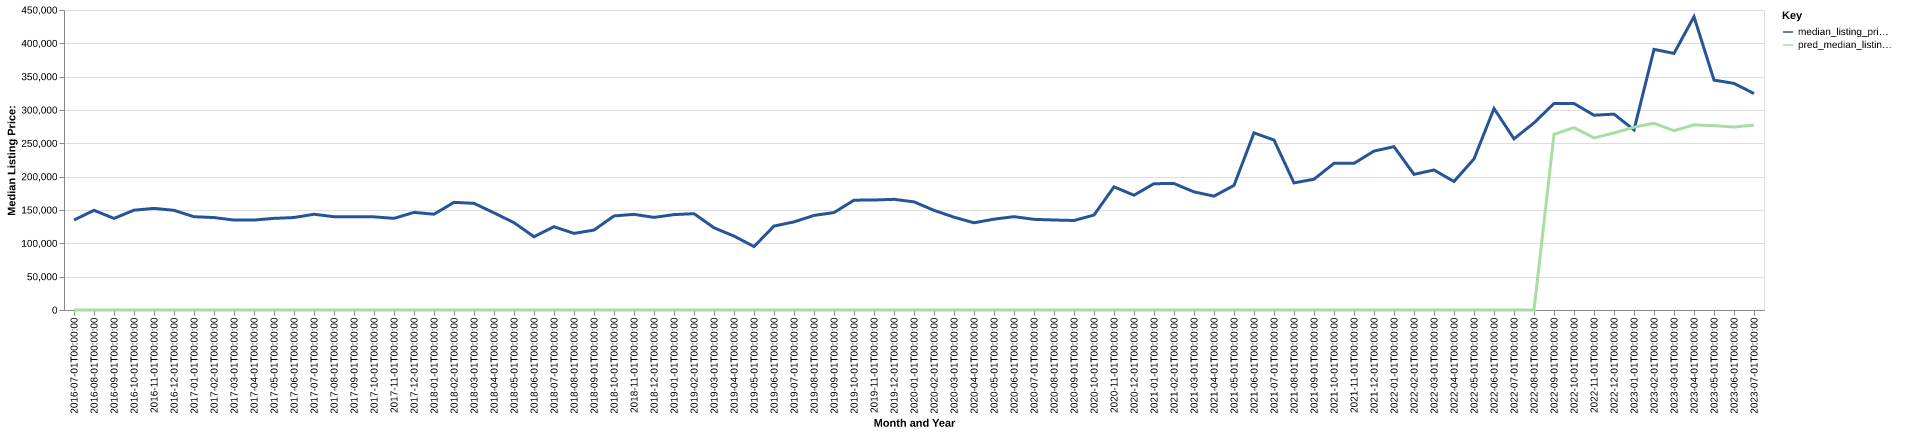

The table this chart was drawn from, first rows:
date, time_idx, median_listing_price, thirty_year_interest_rate_five, month, county_name, active_listing_count, median_days_on_market, pred_median_listing_price, month_year
2016-07-01, 0, 134950, 3.72, 7, carroll, ky, 31.0, 90.0, 0, Jul-2016
2016-08-01, 1, 149500, 3.73, 8, carroll, ky, 34.0, 64.0, 0, Aug-2016
2016-09-01, 2, 137400, 3.66, 9, carroll, ky, 36.0, 64.0, 0, Sep-2016
2016-10-01, 3, 149700, 3.64, 10, carroll, ky, 38.0, 72.0, 0, Oct-2016
2016-11-01, 4, 152450, 3.66, 11, carroll, ky, 45.0, 73.0, 0, Nov-2016
2016-12-01, 5, 149500, 3.48, 12, carroll, ky, 53.0, 87.0, 0, Dec-2016
2017-01-01, 6, 139900, 3.45, 1, carroll, ky, 46.0, 112.0, 0, Jan-2017
2017-02-01, 7, 138650, 3.5, 2, carroll, ky, 46.0, 126.0, 0, Feb-2017
2017-03-01, 8, 134900, 3.52, 3, carroll, ky, 50.0, 126.0, 0, Mar-2017
2017-04-01, 9, 134900, 4.03, 4, carroll, ky, 54.0, 85.0, 0, Apr-2017
2017-05-01, 10, 137450, 4.32, 5, carroll, ky, 56.0, 86.0, 0, May-2017
2017-06-01, 11, 138700, 4.2, 6, carroll, ky, 54.0, 105.0, 0, Jun-2017
2017-07-01, 12, 143650, 4.19, 7, carroll, ky, 52.0, 110.0, 0, Jul-2017
2017-08-01, 13, 139925, 4.3, 8, carroll, ky, 55.0, 122.0, 0, Aug-2017
2017-09-01, 14, 139950, 4.1, 9, carroll, ky, 54.0, 124.0, 0, Sep-2017
2017-10-01, 15, 139700, 4.05, 10, carroll, ky, 55.0, 109.0, 0, Oct-2017
2017-11-01, 16, 137450, 3.94, 11, carroll, ky, 55.0, 107.0, 0, Nov-2017
2017-12-01, 17, 146400, 4.03, 12, carroll, ky, 50.0, 93.0, 0, Dec-2017
2018-01-01, 18, 143700, 3.93, 1, carroll, ky, 45.0, 105.0, 0, Jan-2018
2018-02-01, 19, 161450, 3.83, 2, carroll, ky, 42.0, 117.0, 0, Feb-2018
2018-03-01, 20, 160000, 3.94, 3, carroll, ky, 44.0, 128.0, 0, Mar-2018
2018-04-01, 21, 145700, 3.95, 4, carroll, ky, 40.0, 149.0, 0, Apr-2018
2018-05-01, 22, 131000, 3.99, 5, carroll, ky, 37.0, 92.0, 0, May-2018
2018-06-01, 23, 109900, 4.15, 6, carroll, ky, 38.0, 88.0, 0, Jun-2018
2018-07-01, 24, 124900, 4.4, 7, carroll, ky, 36.0, 86.0, 0, Jul-2018
2018-08-01, 25, 114900, 4.46, 8, carroll, ky, 37.0, 90.0, 0, Aug-2018
2018-09-01, 26, 119900, 4.58, 9, carroll, ky, 35.0, 88.0, 0, Sep-2018
2018-10-01, 27, 141100, 4.66, 10, carroll, ky, 34.0, 82.0, 0, Oct-2018
2018-11-01, 28, 143500, 4.62, 11, carroll, ky, 25.0, 83.0, 0, Nov-2018
2018-12-01, 29, 138900, 4.54, 12, carroll, ky, 21.0, 97.0, 0, Dec-2018
2019-01-01, 30, 143100, 4.6, 1, carroll, ky, 21.0, 100.0, 0, Jan-2019
2019-02-01, 31, 144500, 4.72, 2, carroll, ky, 21.0, 109.0, 0, Feb-2019
2019-03-01, 32, 123357, 4.9, 3, carroll, ky, 29.0, 62.0, 0, Mar-2019
2019-04-01, 33, 110857, 4.94, 4, carroll, ky, 34.0, 47.0, 0, Apr-2019
2019-05-01, 34, 95200, 4.75, 5, carroll, ky, 28.0, 69.0, 0, May-2019
2019-06-01, 35, 125900, 4.51, 6, carroll, ky, 27.0, 79.0, 0, Jun-2019
2019-07-01, 36, 132175, 4.41, 7, carroll, ky, 29.0, 60.0, 0, Jul-2019
2019-08-01, 37, 141864, 4.41, 8, carroll, ky, 31.0, 61.0, 0, Aug-2019
2019-09-01, 38, 146159, 4.2, 9, carroll, ky, 30.0, 68.0, 0, Sep-2019
2019-10-01, 39, 164725, 4.14, 10, carroll, ky, 31.0, 75.0, 0, Oct-2019
2019-11-01, 40, 165000, 3.84, 11, carroll, ky, 33.0, 104.0, 0, Nov-2019
2019-12-01, 41, 166000, 3.81, 12, carroll, ky, 34.0, 120.0, 0, Dec-2019
2020-01-01, 42, 162225, 3.75, 1, carroll, ky, 36.0, 102.0, 0, Jan-2020
2020-02-01, 43, 149500, 3.73, 2, carroll, ky, 40.0, 112.0, 0, Feb-2020
2020-03-01, 44, 139225, 3.78, 3, carroll, ky, 45.0, 94.0, 0, Mar-2020
2020-04-01, 45, 130825, 3.75, 4, carroll, ky, 40.0, 109.0, 0, Apr-2020
2020-05-01, 46, 136250, 3.74, 5, carroll, ky, 33.0, 121.0, 0, May-2020
2020-06-01, 47, 140000, 3.72, 6, carroll, ky, 28.0, 127.0, 0, Jun-2020
2020-07-01, 48, 136000, 3.49, 7, carroll, ky, 27.0, 134.0, 0, Jul-2020
2020-08-01, 49, 135000, 3.65, 8, carroll, ky, 21.0, 91.0, 0, Aug-2020
2020-09-01, 50, 134250, 3.33, 9, carroll, ky, 17.0, 67.0, 0, Sep-2020
2020-10-01, 51, 142450, 3.28, 10, carroll, ky, 20.0, 92.0, 0, Oct-2020
2020-11-01, 52, 184700, 3.21, 11, carroll, ky, 21.0, 44.0, 0, Nov-2020
2020-12-01, 53, 172200, 3.07, 12, carroll, ky, 20.0, 68.0, 0, Dec-2020
2021-01-01, 54, 189500, 2.99, 1, carroll, ky, 18.0, 130.0, 0, Jan-2021
2021-02-01, 55, 189700, 2.93, 2, carroll, ky, 16.0, 113.0, 0, Feb-2021
2021-03-01, 56, 177200, 2.88, 3, carroll, ky, 16.0, 138.0, 0, Mar-2021
2021-04-01, 57, 170750, 2.84, 4, carroll, ky, 15.0, 167.0, 0, Apr-2021
2021-05-01, 58, 186950, 2.71, 5, carroll, ky, 14.0, 65.0, 0, May-2021
2021-06-01, 59, 265675, 2.79, 6, carroll, ky, 10.0, 54.0, 0, Jun-2021
... 25 more rows
